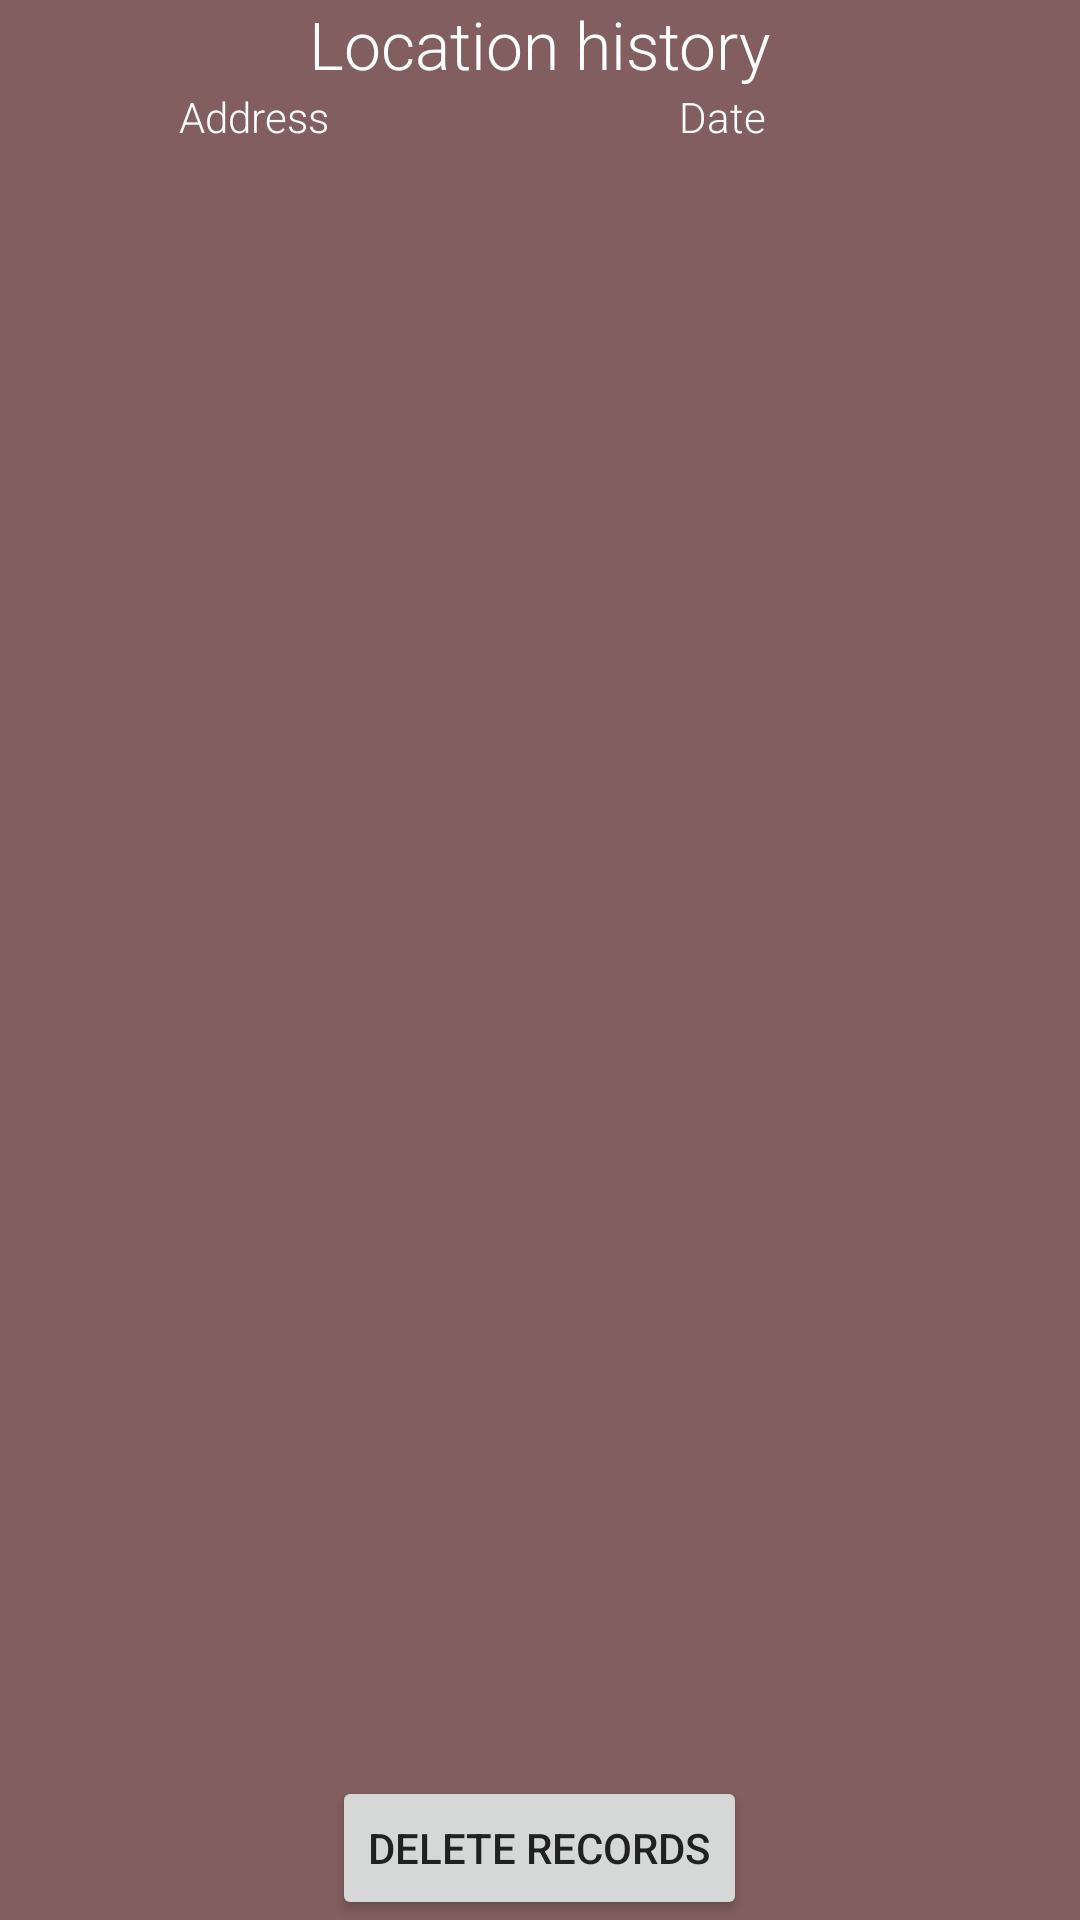

Produce the Android XML layout that renders to this screen, including the resource entries it uses.
<!-- AndroidManifest.xml: application theme AppTheme.NoActionBar -->
<!-- res/layout/activity_leaderboard.xml -->
<?xml version="1.0" encoding="utf-8"?>

<RelativeLayout xmlns:android="http://schemas.android.com/apk/res/android"
    xmlns:tools="http://schemas.android.com/tools"
    android:layout_width="match_parent"
    android:layout_height="match_parent"
    android:paddingBottom="@dimen/activity_vertical_margin"
    android:paddingLeft="@dimen/activity_horizontal_margin"
    android:paddingRight="@dimen/activity_horizontal_margin"
    android:paddingTop="@dimen/activity_vertical_margin"
    tools:context="com.easygo.vilius.pasiklydauapp.HistoryActivity"
    android:background="#825e5e">>


    <TextView
        android:layout_width="wrap_content"
        android:layout_height="wrap_content"
        android:textAppearance="?android:attr/textAppearanceLarge"
        android:text="Location history"
        android:id="@+id/leaderboard_header"
        android:layout_centerHorizontal="true"
        android:textColor="@android:color/white"
        android:theme="@style/AppTheme"
        android:fontFamily="sans-serif-light"/>
    <TextView
        android:layout_width="match_parent"
        android:layout_height="wrap_content"
        android:text="                  Address                                   Date"
        android:id="@+id/textView4"
        android:fontFamily="sans-serif-light"
        android:textColor="@android:color/white"
        android:layout_below="@+id/leaderboard_header"
        android:layout_alignParentStart="true" />

    <ListView
        android:layout_width="wrap_content"
        android:layout_height="350dp"
        android:textColor="#000000"
        android:id="@+id/leaderboard_listview"
        android:divider="@android:color/white"
        android:fontFamily="sans-serif-light"
        android:dividerHeight="2.0sp"
        android:layout_alignEnd="@+id/textView4"
        tools:listitem="@android:layout/simple_list_item_2"
        android:layout_below="@+id/textView4"
        android:layout_alignParentStart="true" />

    <Button
        android:layout_width="wrap_content"
        android:layout_height="wrap_content"
        android:text="Delete records"
        android:id="@+id/delete_btn"
        android:onClick="onClick"
        android:layout_alignParentBottom="true"
        android:layout_centerHorizontal="true" />


</RelativeLayout>
<!-- resources referenced by this layout -->
<resources>
  <style name="AppTheme" parent="Theme.AppCompat.Light.DarkActionBar">
          
          <item name="colorPrimary">@color/colorPrimary</item>
          <item name="colorPrimaryDark">@color/colorPrimaryDark</item>
          <item name="colorAccent">@color/colorAccent</item>
          <item name="android:textColorPrimary">@color/textColorPrimary</item>
          <item name="android:textColorSecondary">@color/textColorSecondary</item>
      </style>
  <style name="AppTheme.NoActionBar">
          <item name="windowActionBar">false</item>
          <item name="windowNoTitle">true</item>
      </style>
  <color name="colorPrimary">#3F51B5</color>
  <color name="colorPrimaryDark">#303F9F</color>
  <color name="colorAccent">#000000</color>
  <color name="textColorPrimary">#212121</color>
  <color name="textColorSecondary">#727272</color>
</resources>
